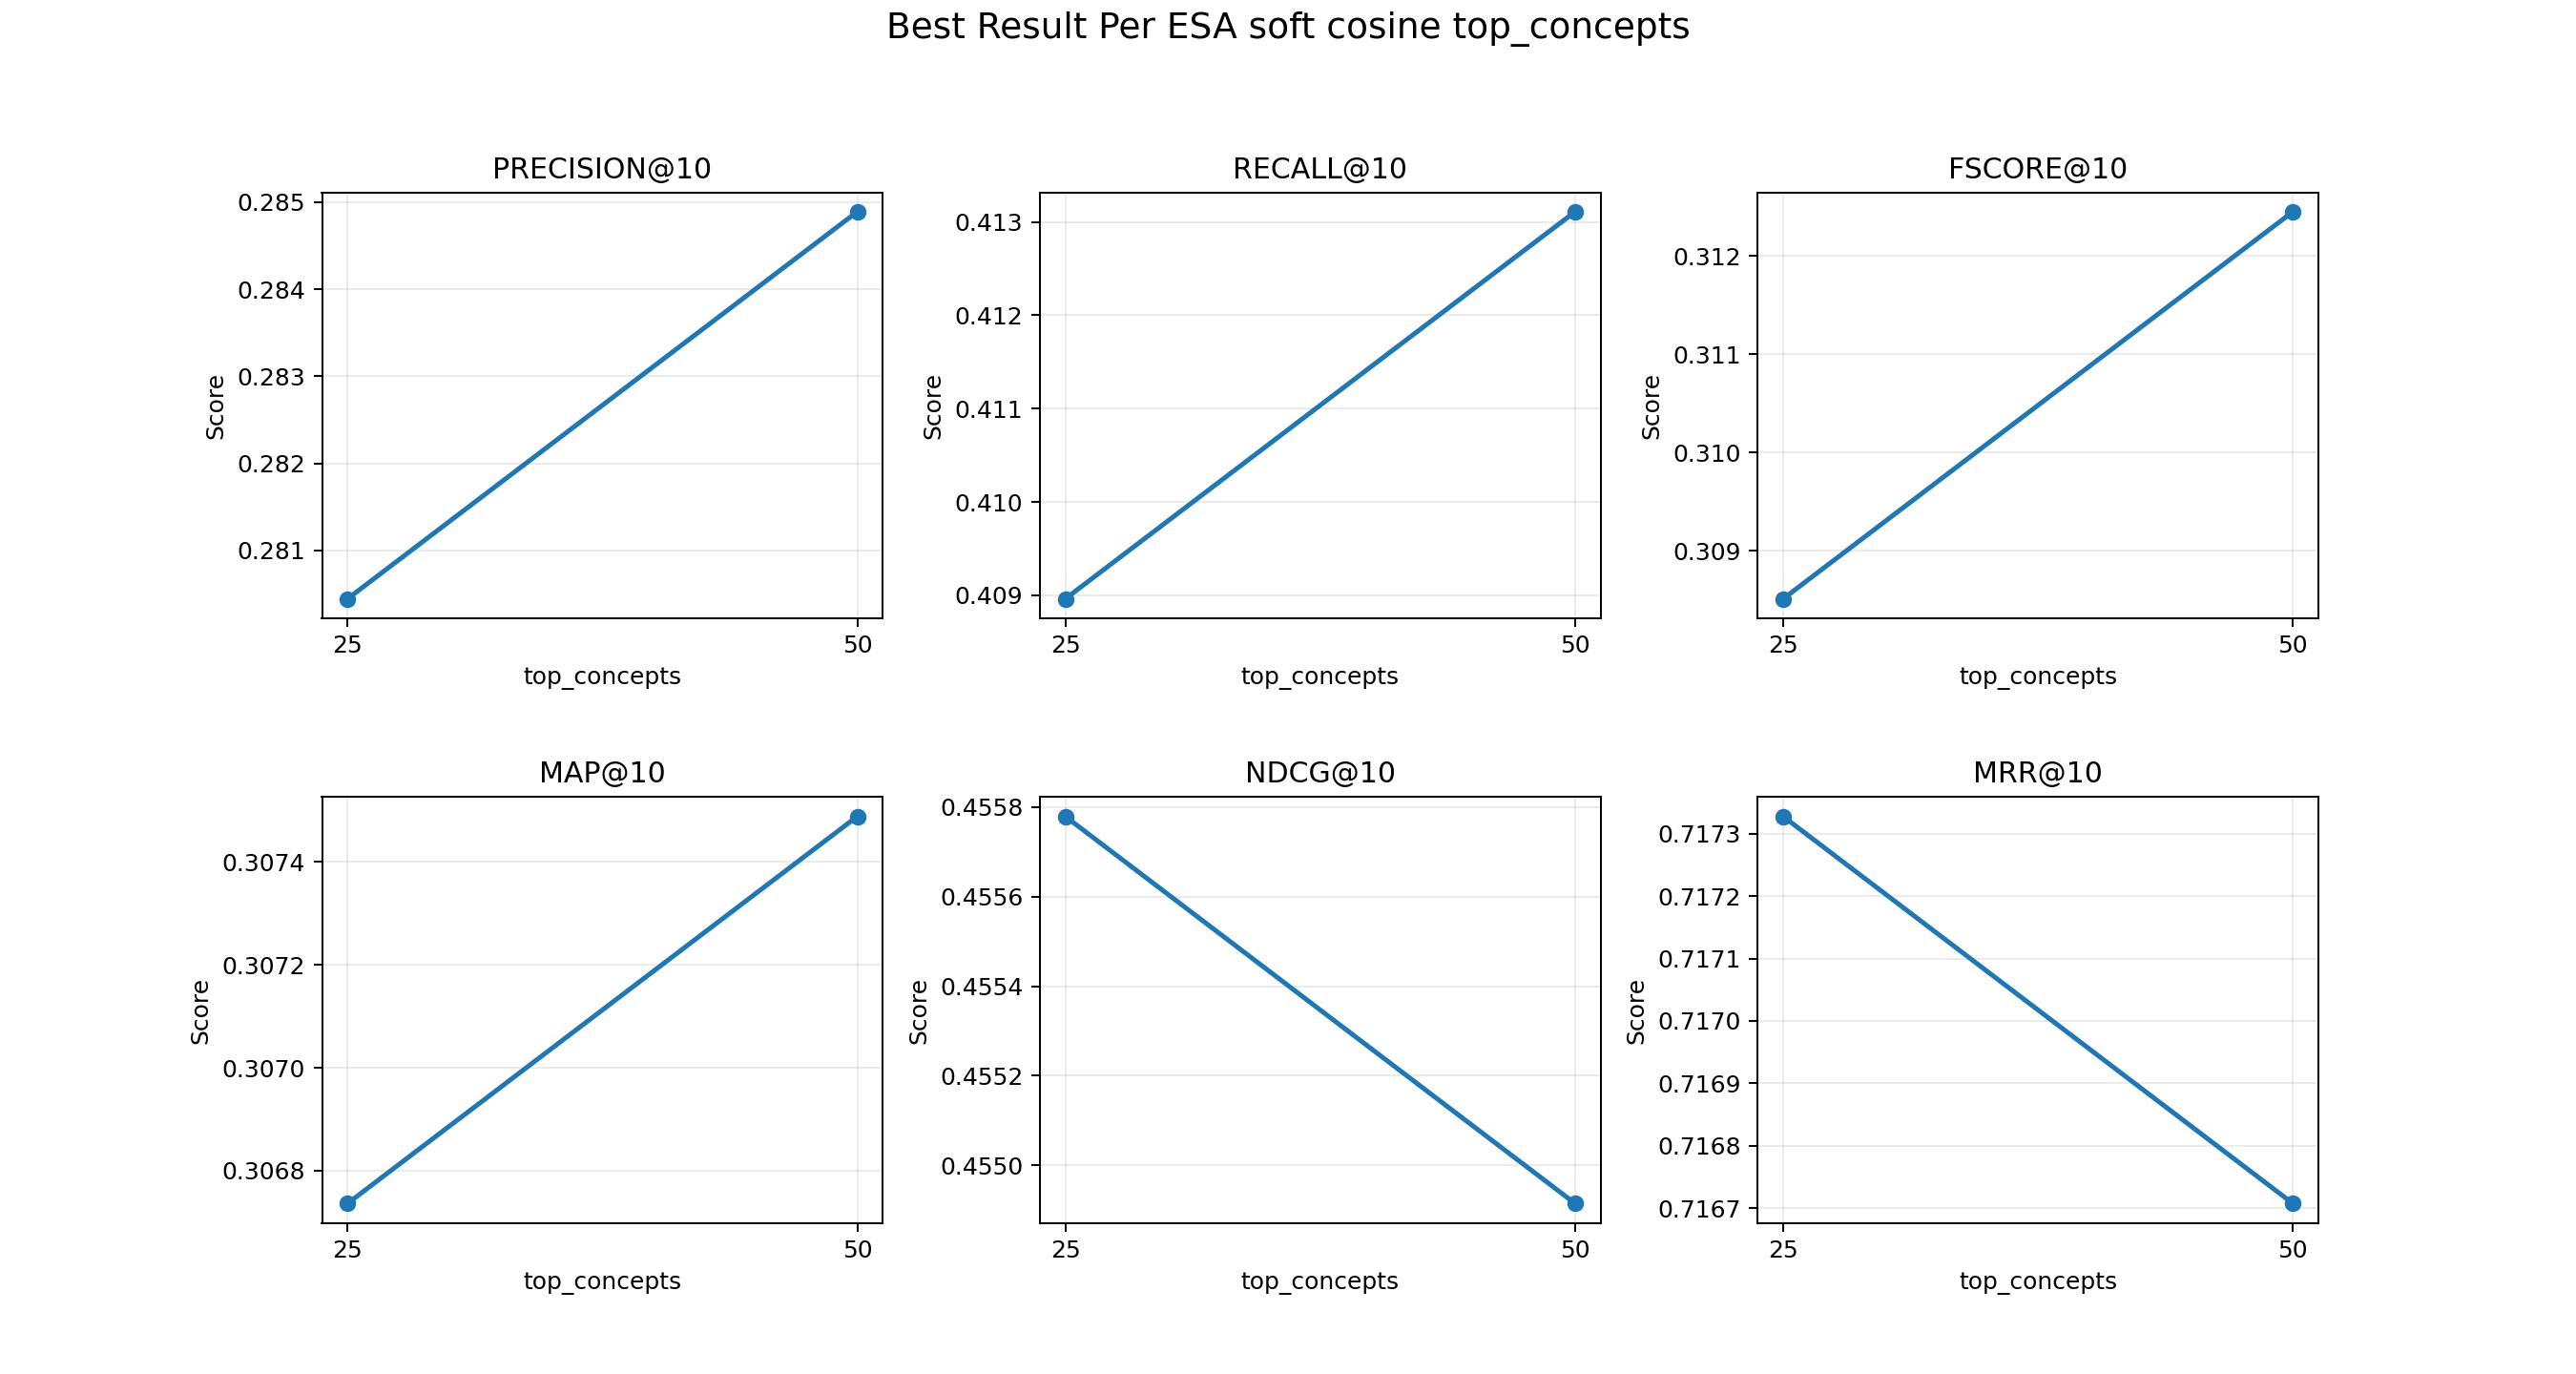

Data behind this chart, as committed beside it:
top_concepts, top_k_neighbors, min_similarity, precision@10, recall@10, fscore@10, map@10, ndcg@10, mrr@10, runtime_seconds, represented_terms, representation_coverage, retained_neighbor_edges, avg_neighbors_per_term
25, 10, 0.0, 0.2804, 0.409, 0.3085, 0.3067, 0.4558, 0.7173, 6.218, 3405, 1.0, 24306, 10.0
50, 10, 0.0, 0.2849, 0.4131, 0.3125, 0.3075, 0.4549, 0.7167, 5.669, 3405, 1.0, 24246, 10.0
